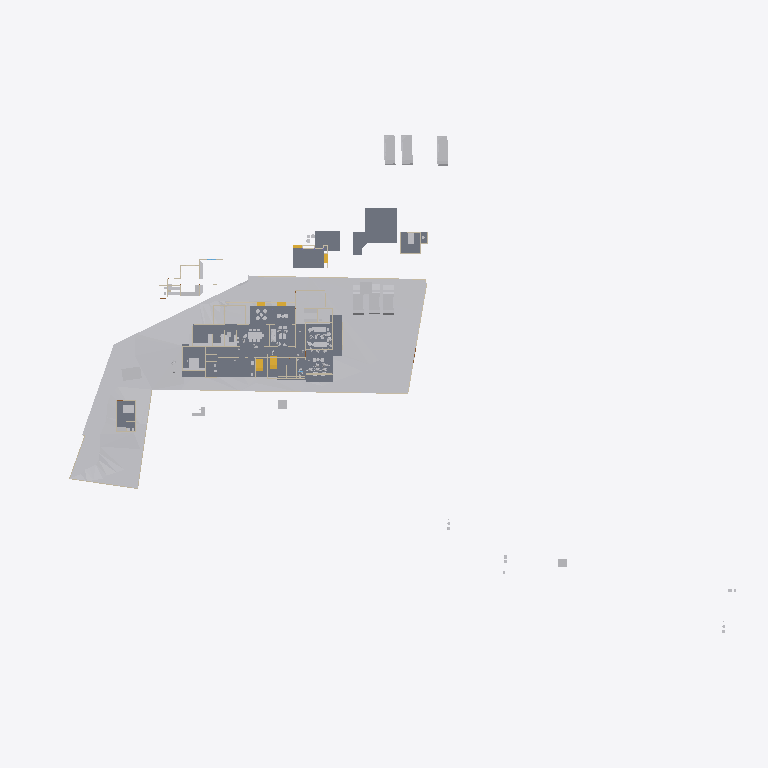
Plan cut of the same IFC building model at storey 'GF' (level 0.00 m, cut at 1.40 m), seen from above with north up, elements coloured by IFC class: 37 other elements (light grey), 20 walls (beige), 7 slabs (grey), 5 stair flights (yellow). Cut surfaces are drawn darker.
Extent 123.3 m × 86.4 m × 24.2 m (x, y, z). Storeys (8): Road Level at 0.00 m; GF at 0.00 m; FF at 0.00 m; Concept at 0.00 m; Existing at 0.00 m; Roof at 0.00 m; Area at 0.00 m; Car Porch at 0.00 m. Elements (427): 148 IfcWall, 100 IfcFurniture, 49 IfcBuildingElementProxy, 33 IfcDoor, 31 IfcSanitaryTerminal, 22 IfcWindow, 14 IfcSlab, 8 IfcStairFlight, 6 IfcRoof, 6 IfcVehicle, 4 IfcColumn, 2 IfcGeographicElement.

HEADER;
FILE_DESCRIPTION(('ViewDefinition[DesignTransferView]'),'2;1');
FILE_NAME('Jailani.ifc','2026-01-09T13:03:46+05:30',(''),(''),'IfcOpenShell 0.8.4','Bonsai 0.8.4','Nobody');
FILE_SCHEMA(('IFC4X3'));
ENDSEC;
DATA;
#1=IFCPROJECT('1rEyq$MlvDVO9q4X_6O_vh',$,'My Project',$,$,$,$,(#14,#26),#9);
#31=IFCSITE('2ymv4STDrDCBgdvlSnG91s',$,'My Site',$,$,#54,$,$,$,$,$,$,$,$);
#37=IFCBUILDING('0WCwdFWaT3fvN6dYFJV0G3',$,'My Building',$,$,#60,$,$,$,$,$,$);
#43=IFCBUILDINGSTOREY('3glIUxBxj019WI9WL2_LBp',$,'Road Level',$,$,#66,$,$,$,$);
#2091=IFCBUILDINGSTOREY('0gksAyAJzF1eVdNHxF82jx',$,'GF',$,$,#146917,$,$,$,$);
#9684=IFCBUILDINGSTOREY('0GW8AoQ6z9OfFkHNDnUrmB',$,'FF',$,$,#146452,$,$,$,$);
#36449=IFCBUILDINGSTOREY('08MXqDc890wx$ikiXcsfjl',$,'Concept',$,$,#36465,$,$,$,$);
#37612=IFCBUILDINGSTOREY('3FqJSqHaz8MQtwN4CzJUgT',$,'Existing',$,$,#37627,$,$,$,$);
#39460=IFCBUILDINGSTOREY('2$v9ldK6P2VucsJp$wo$TV',$,'Roof',$,$,#39475,$,$,$,$);
#119304=IFCBUILDINGSTOREY('0qBaI9Ey94591kdt6C2Jnr',$,'Area',$,$,#119319,$,$,$,$);
#129129=IFCBUILDINGSTOREY('3kIur_wS960wa7BjgB$p1C',$,'Car Porch',$,$,#129145,$,$,$,$);
#1788=IFCGEOGRAPHICELEMENT('2G7_FUH1TFnfA2p0BceQCt',$,'Site',$,$,#100204,#1804,$,.TERRAIN.);
#4726=IFCSLAB('2FiUBYKgX14Ok5pfpzPww9',$,'Slab',$,$,#147072,#4737,$,$);
#44400=IFCGEOGRAPHICELEMENT('1ijp4spyP8GBGp3uN8hwYJ',$,'Grass',$,$,#146987,#44410,$,.VEGETATION.);
#151238=IFCSLAB('1TDJ9z8DHBV90YLwAbkjL$',$,'Slab',$,$,#157675,#151259,$,$);
#100712=IFCSLAB('1DsvWWCbL7cANGjESzliI9',$,'Slab',$,$,#156011,#100733,$,$);
#100672=IFCSLAB('0rsLiG2dbCD8BwexqTqqYU',$,'Slab',$,$,#163685,#100693,$,$);
#157455=IFCSLAB('2GoajbH1b5geb2R7z_JLQY',$,'Slab',$,$,#163690,#157476,$,$);
#119444=IFCSLAB('1HaPt$rVH898ahLpgi_hqp',$,'Slab',$,$,#121464,#119465,$,$);
#119404=IFCSLAB('1aZu1s_$9FNPL98$qgJvat',$,'Slab',$,$,#141859,#119425,$,$);
#145566=IFCVEHICLE('0GR5tKgTv9_RA8i68F_qsM',$,'Vehicle',$,$,#162447,#145579,$,$);
#40568=IFCVEHICLE('3YADKfQzbBmOkqjeAW8eZC',$,'Vehicle',$,$,#41076,#40581,$,$);
#40601=IFCVEHICLE('2n0InfZ3983xlP1tLNpSFe',$,'Vehicle',$,$,#41081,#40614,$,$);
#40247=IFCVEHICLE('1o80UYAPX4cRrso8iBSkYA',$,'Vehicle',$,$,#41071,#40260,$,$);
#154162=IFCVEHICLE('0N$2t9_e9DZwiKoEMbUbZK',$,'Vehicle',$,$,#157685,#154175,$,$);
#103859=IFCVEHICLE('0Rj7kGn8PAKQhJ_nG_1K0p',$,'Vehicle',$,$,#162442,#103872,$,$);
#4239=IFCBUILDINGELEMENTPROXY('3q7lNd2p17oe3AMat8N37d',$,'Toilet 2',$,$,#81645,#4249,$,.COMPLEX.);
#48553=IFCFURNITURE('2Ze14ZEU9CiBG9_AhI5DIZ',$,'Furniture',$,$,#162042,#48562,$,$);
#4250=IFCBUILDINGELEMENTPROXY('3toYnKI0v7vRY5ZvUmLVDd',$,'Toilet1',$,$,#81650,#4260,$,.COMPLEX.);
#55457=IFCFURNITURE('0V6hxvZwXE6hVLVUBmKQZG',$,'Furniture',$,$,#162022,#55466,$,$);
#55484=IFCFURNITURE('3TkWbzkAX1QAVy26F4DON4',$,'Furniture',$,$,#163988,#55497,$,$);
#101745=IFCFURNITURE('3hoLwjlaj1bx3MhQhdoDlQ',$,'Furniture',$,$,#147647,#101774,$,$);
#3370=IFCWALL('0xoPJC_XvDxeOzIZpSQWPO',$,'Wall',$,$,#35160,#3381,$,$);
#60594=IFCSTAIRFLIGHT('3K6s0TXK14hg3GYNy0Q3Ew',$,'StairFlight',$,$,#162157,#60602,$,9,8,0.160000006357829,0.150000005960464,.STRAIGHT.);
#155853=IFCSTAIRFLIGHT('3cxoNisYX6bA9rKbN1cj0H',$,'StairFlight',$,$,#156041,#155866,$,9,8,0.160000006357829,0.150000005960464,.STRAIGHT.);
#80165=IFCTRANSPORTELEMENT('3e3Q4k1592$RuhbEiGY1JY',$,'TransportElement',$,$,#147307,#80195,$,$);
#3433=IFCWALL('2gqgdNokT89Rrmjq1x$gkt',$,'Wall',$,$,#35105,#3444,$,$);
#23555=IFCTRANSPORTELEMENT('10_X8X5DHBYv3U3r1ASSTk',$,'TransportElement',$,$,#146982,#23564,$,$);
#2632=IFCWALL('1hiIP0I5r0ZAybbUAFoviW',$,'Wall',$,$,#112940,#2638,$,$);
#3190=IFCWALL('193oymhqH3WPw9ieWVOFsJ',$,'Wall',$,$,#36281,#3201,$,$);
#2407=IFCWALL('1wqYISk15EtxPgF1WYwVVh',$,'Wall',$,$,#100330,#2413,$,$);
#102477=IFCFURNITURE('3epe7VZw5Bdw8FKqcPZS7s',$,'Furniture',$,$,#147487,#102507,$,$);
#91504=IFCFURNITURE('16bqPFk7X3fwBdom6ECqxL',$,'Furniture',$,$,#159606,#91515,$,$);
#6030=IFCFURNITURE('3gD11dh7T2SPAde6fVBVr4',$,'Furniture',$,$,#157555,#6043,$,$);
#89686=IFCFURNITURE('13ALM621n4AfCK13kNr2ii',$,'Furniture',$,$,#157560,#89699,$,$);
#2457=IFCWALL('38EbZ7mAL5TfofCc1aVwCP',$,'Wall',$,$,#113131,#2463,$,$);
#75308=IFCWALL('0aRmjp_Qf6AeBX3Xe9lqsI',$,'Wall',$,$,#161036,#75319,$,$);
#56306=IFCFURNITURE('1_EYla0VL98hdUWu1GNTXR',$,'Furniture',$,$,#162082,#56317,$,$);
#56246=IFCFURNITURE('2mj$BvRbP1f9_7V7W1oVwT',$,'Furniture',$,$,#162092,#56257,$,$);
#59578=IFCWALL('18OzynGbzFkxUyJxJqUeri',$,'Wall',$,$,#157098,#59589,$,$);
#162968=IFCFURNITURE('3HjVoK5K13cxfpMl4xgkLf',$,'Furniture',$,$,#163213,#162979,$,$);
#56276=IFCFURNITURE('2vLizZk7fBbeZGzZ1jCZw5',$,'Furniture',$,$,#159561,#56287,$,$);
#2607=IFCWALL('0hLi5deXP5Zfo$NOtNZznY',$,'Wall',$,$,#112989,#2613,$,$);
#160611=IFCFURNITURE('2ZKNol42f8qe6VN3Dr4RLS',$,'Furniture',$,$,#162047,#160622,$,$);
#160853=IFCFURNITURE('0qdpQyp4jD1PjUec8$Et_C',$,'Furniture',$,$,#162127,#160864,$,$);
#48220=IFCFURNITURE('1QWqY1IIrEJwc5UsSxSNE6',$,'Furniture',$,$,#162027,#48233,$,$);
#91254=IFCWALL('1G4ZGs46D6h8NSP8wZK7Mf',$,'Wall',$,$,#162390,#91265,$,$);
#160821=IFCFURNITURE('1fw45EEYrFzQakOXPdK7nR',$,'Furniture',$,$,#162122,#160832,$,$);
#161776=IFCFURNITURE('0v_OHJ2p94wx9DIPdDDMc$',$,'Furniture',$,$,#161823,#161787,$,$);
#108669=IFCFURNITURE('3bCYOyBxHA5AHLAMUemJi_',$,'Furniture',$,$,#154086,#108680,$,$);
#96889=IFCFURNITURE('0vSkcro912JR$kB$WM69H4',$,'Furniture',$,$,#162967,#96900,$,$);
#60677=IFCWALL('18dA7i_Sb71RfCHKrpu8gf',$,'Wall',$,$,#164028,#60688,$,$);
#2582=IFCWALL('3AhfTEAr96zBOu2JT1DiVf',$,'Wall',$,$,#113113,#2588,$,$);
#119773=IFCFURNITURE('2r_AIZo5D5QuP0U2TnkfKP',$,'Furniture',$,$,#148457,#119784,$,$);
#128050=IFCFURNITURE('0QfWeKeOzBAeTctajY7xBt',$,'Furniture',$,$,#159591,#128061,$,$);
#134423=IFCSTAIRFLIGHT('3Ghv_hy257G9itiWVTiIn8',$,'StairFlight',$,$,#163700,#136906,$,2,1,0.150000005960464,0.0900000035762787,$);
#151902=IFCSTAIRFLIGHT('1R3j0yF7n1CwfTsNLjhcXF',$,'StairFlight',$,$,#156031,#151915,$,2,1,0.150000005960464,0.0900000035762787,.STRAIGHT.);
#160891=IFCFURNITURE('37XWxFRfv40xQ915ESQKkY',$,'Furniture',$,$,#162132,#160902,$,$);
#107014=IFCFURNITURE('2eyOiJIKbAehfUc1O29rpx',$,'Furniture',$,$,#159611,#107025,$,$);
#151928=IFCSTAIRFLIGHT('0LqorNZl19hfMgdBsGJn64',$,'StairFlight',$,$,#156036,#151941,$,2,1,0.150000005960464,0.0900000035762787,.STRAIGHT.);
#158163=IFCWALL('2Q3MgKFG16SwfdCkwh78j5',$,'Wall',$,$,#161912,#158175,$,$);
#86870=IFCWALL('1_fX$FEwXFLOJR8rOkkV$4',$,'Wall',$,$,#147097,#86881,$,$);
#151606=IFCWALL('2RV9RCKcX10OVSwTgYTS1D',$,'Wall',$,$,#156106,#151617,$,$);
#86840=IFCWALL('1zaCosLNjApxxIMARr_CVV',$,'Wall',$,$,#147102,#86851,$,$);
#128005=IFCFURNITURE('3g7qk0yyL1PODlNMy7lp1_',$,'Furniture',$,$,#159601,#128016,$,$);
#158962=IFCWALL('24bCON1JDEwhGT_2QXEr30',$,'Wall',$,$,#162217,#158974,$,$);
#57053=IFCFURNITURE('2BepyqesL86OgduNsO02sh',$,'Furniture',$,$,#162057,#57064,$,$);
#158346=IFCWALL('2jMzTsRPvFEQnXnHKVriIc',$,'Wall',$,$,#161770,#158357,$,$);
#162534=IFCWALL('3s31dhvRL7PwKTGd2mnqzG',$,'Wall',$,$,#163343,#162545,$,$);
#162564=IFCWALL('1qy_p7l2T4VeovCkobivey',$,'Wall',$,$,#162912,#162575,$,$);
ENDSEC;
